Run: headless pygame with SDL's dummy video driver; simulated clock (each Clock.tick advances the game by its frame time, no real sleeping); random seed 0; keys injected as events and as key.get_pressed() state; no mouse input.
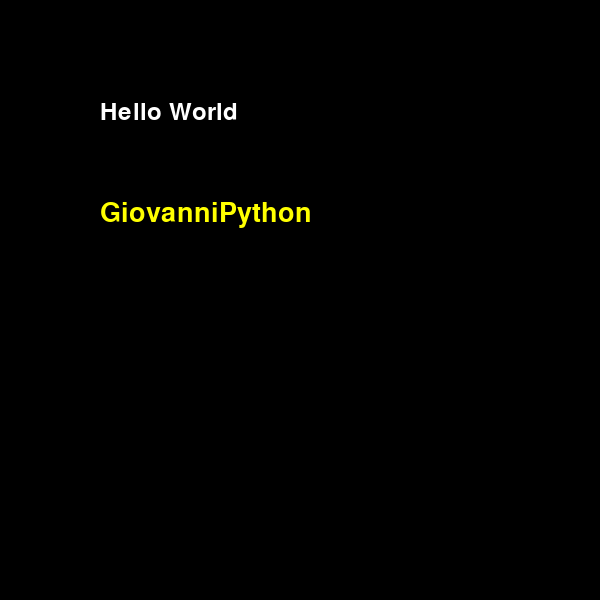
Frame 1 of 4 · flips 1–60 · no input
Frame 2 of 4 · flips 61–180 · tapped SPACE, RETURN · held RIGHT (→), D · screen unchanged from frame 1, image omitted
Frame 3 of 4 · flips 181–300 · held DOWN (↓), S · screen unchanged from frame 2, image omitted
Frame 4 of 4 · flips 301–420 · held LEFT (←), A, UP (↑), W · screen unchanged from frame 3, image omitted

The pygame program that drew these frames:


import pygame


pygame.init()
def fontsize(size):
	font = pygame.font.SysFont("Arial", size)
	return font


font_default = fontsize(20)


labels = pygame.sprite.Group()
class Label(pygame.sprite.Sprite):
	''' CLASS FOR TEXT LABELS ON THE WIN SCREEN SURFACE '''
	def __init__(self, screen, text, x, y, size=20, color="white"):
		super().__init__()

		if size != 20:
			self.font = fontsize(size)
		else:
			self.font = font_default
		self.image = self.font.render(text, 1, color)
		_, _, w, h = self.image.get_rect()
		self.rect = pygame.Rect(x, y, w, h)
		self.screen = screen
		self.text = text
		labels.add(self)

	def change_text(self, newtext, color="white"):
		self.image = self.font.render(newtext, 1, color)

	def change_font(self, font, size, color="white"):
		self.font = pygame.font.SysFont(font, size)
		self.change_text(self.text, color)

	def draw(self):
		self.screen.blit(self.image, (self.rect))


if __name__ == '__main__':
	# TEXT TO SHOW ON THE SCREEN AT POS 100 100
	win = pygame.display.set_mode((600, 600))
	clock = pygame.time.Clock()

	Label(win, "Hello World", 100, 100, 36)
	second = Label(win, "GiovanniPython", 100, 200, 24, color="yellow")
	second.change_font("Arial", 40, "yellow")
	# LOOP TO MAKE THINGS ON THE SCRREEN
	loop = True
	while loop:
		win.fill(0) # CLEAN THE SCREEN EVERY FRAME
		# CODE TO CLOSE THE WINDOW
		for event in pygame.event.get():
			if event.type == pygame.QUIT:
				loop = False
			if event.type == pygame.KEYDOWN:
				if event.key == pygame.K_ESCAPE:
					loop = False
		labels.draw(win)
		pygame.display.update()
		clock.tick(60)

	pygame.quit()
